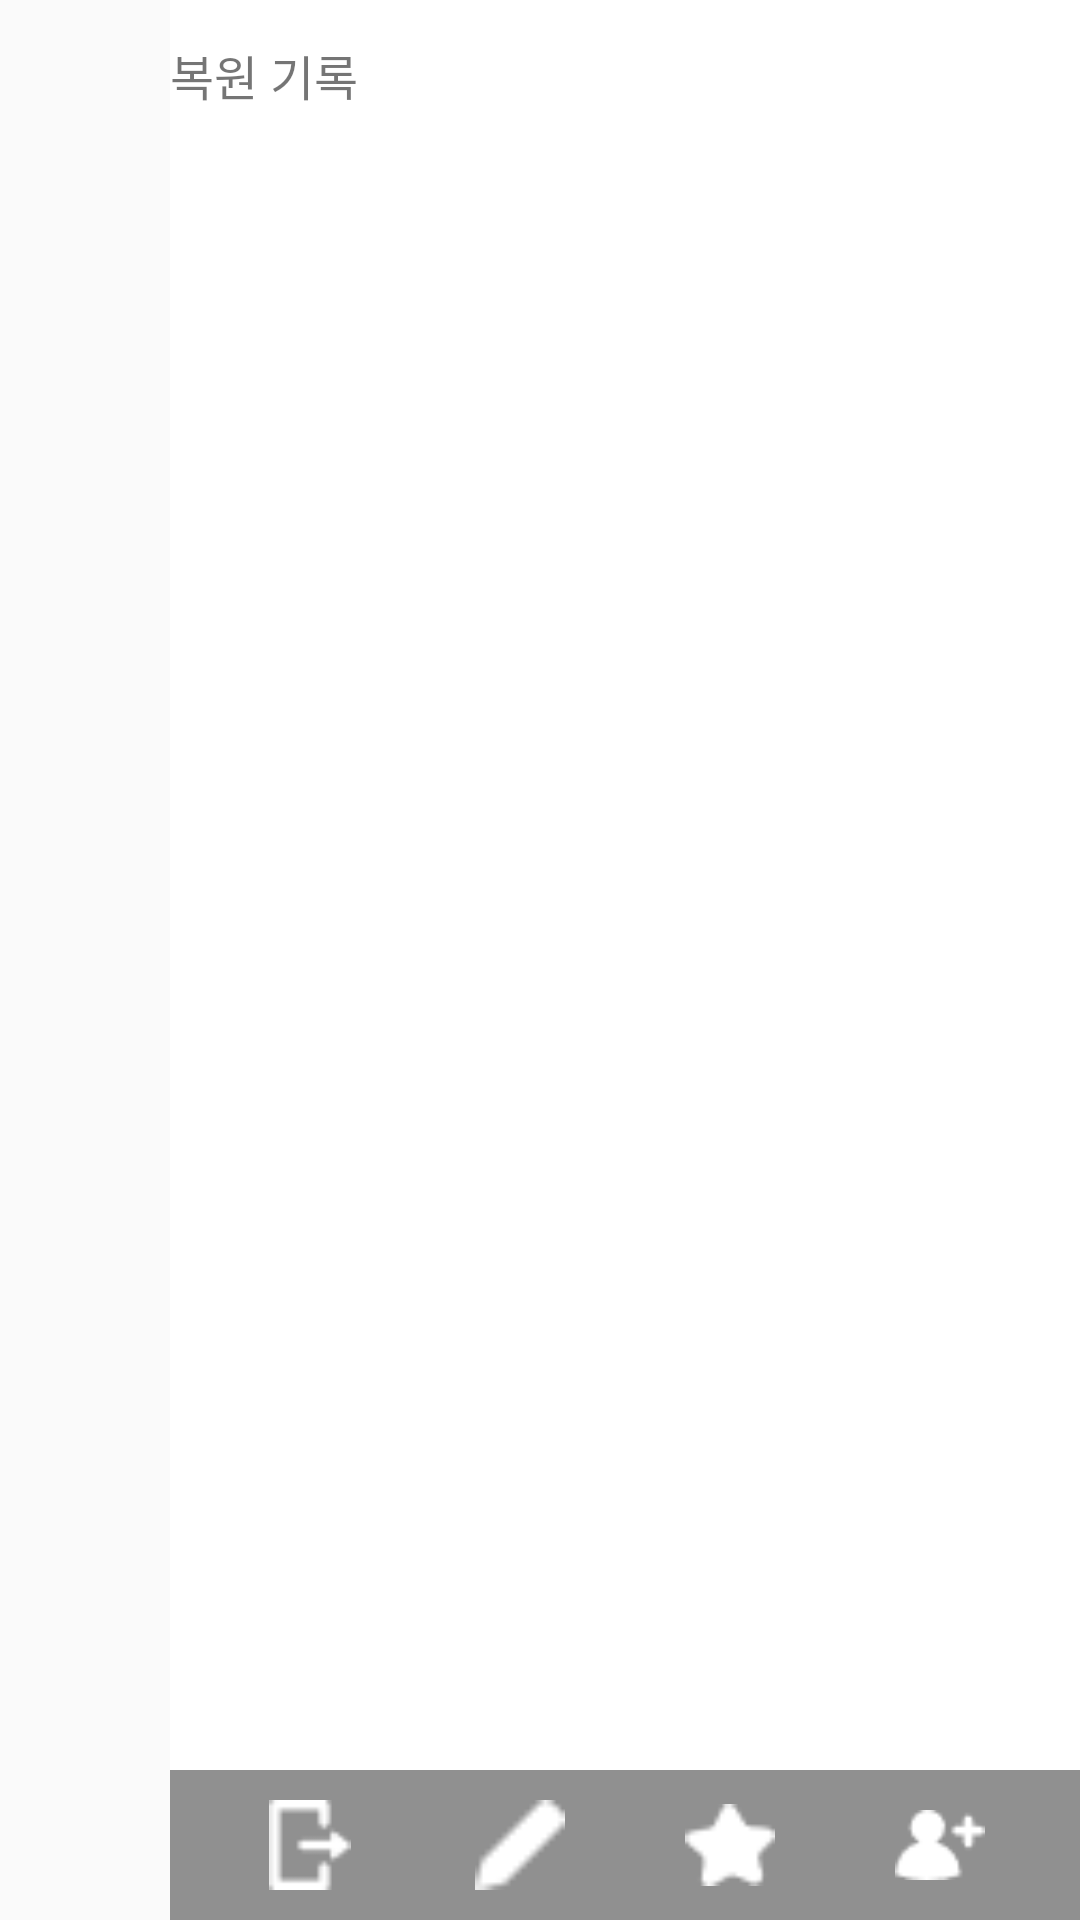

Produce the Android XML layout that renders to this screen, including the resource entries it uses.
<!-- AndroidManifest.xml: application theme AppTheme -->
<!-- res/layout/activity_chat_room_menu.xml -->
<?xml version="1.0" encoding="utf-8"?>
<LinearLayout xmlns:android="http://schemas.android.com/apk/res/android"
    xmlns:app="http://schemas.android.com/apk/res-auto"
    xmlns:tools="http://schemas.android.com/tools"
    android:layout_width="match_parent"
    android:layout_height="match_parent"
    android:baselineAligned="false"
    android:orientation="horizontal"
    tools:context=".chatRoomList.ChatRoomMenuActivity">

    <LinearLayout
        android:layout_width="0dp"
        android:layout_weight="1.5"
        android:layout_height="match_parent">
    </LinearLayout>

    <LinearLayout
        android:layout_width="0dp"
        android:layout_weight="8"
        android:background="@color/colorWhite"
        android:layout_height="match_parent"
        android:orientation="vertical">
        <LinearLayout
            android:layout_width="match_parent"
            android:layout_height="50dp"
            android:orientation="horizontal">
            <TextView
                android:layout_gravity="center"
                android:layout_width="wrap_content"
                android:layout_height="wrap_content"
                android:textSize="16sp"
                android:text="복원 기록"/>
        </LinearLayout>
        <androidx.recyclerview.widget.RecyclerView
            android:layout_weight="1"
            android:id="@+id/rv_restore_record"
            android:overScrollMode="never"
            android:layout_width="match_parent"
            android:layout_height="match_parent"/>

        <LinearLayout
            android:layout_width="match_parent"
            android:layout_height="50dp"
            android:background="@color/colorGray"
            android:orientation="horizontal"
            android:gravity="center">
            <ImageView

                android:layout_width="30dp"
                android:layout_height="30dp"
                android:src="@drawable/exit"/>
            <ImageView
                android:layout_marginLeft="40dp"
                android:layout_marginRight="40dp"
                android:layout_width="30dp"
                android:layout_height="30dp"
                android:src="@drawable/titleupdate"/>
            <ImageView

                android:layout_marginRight="40dp"
                android:layout_width="30dp"
                android:layout_height="30dp"
                android:src="@drawable/favorite"/>
            <ImageView
                android:layout_width="30dp"
                android:layout_height="30dp"
                android:src="@drawable/friendplus"/>
        </LinearLayout>
    </LinearLayout>
</LinearLayout>
<!-- resources referenced by this layout -->
<resources>
  <color name="colorGray">#909090</color>
  <color name="colorWhite">#ffffff</color>
  <!-- drawable exit: png bitmap (drawable-v24, 308 bytes) -->
  <!-- drawable favorite: png bitmap (drawable-v24, 327 bytes) -->
  <!-- drawable friendplus: png bitmap (drawable-v24, 379 bytes) -->
  <!-- drawable titleupdate: png bitmap (drawable-v24, 255 bytes) -->
  <style name="AppTheme" parent="Theme.AppCompat.Light.DarkActionBar">
          
          <item name="colorPrimary">@color/colorPrimary</item>
          <item name="colorPrimaryDark">@color/colorPrimaryDark</item>
          <item name="colorAccent">@color/colorAccent</item>
      </style>
  <color name="colorPrimary">#6200EE</color>
  <color name="colorPrimaryDark">#3700B3</color>
  <color name="colorAccent">#03DAC5</color>
</resources>
